2-way image classification set "dataset" from GitHub (rizkiamirudin/klasifikasi-sayuran); label vocabulary: selada, seledri.

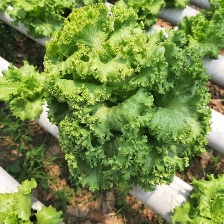
Label: selada

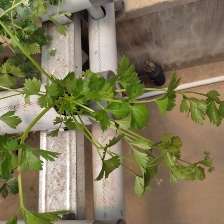
Label: seledri

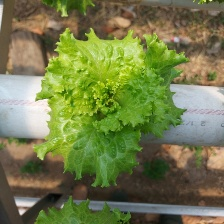
Label: selada

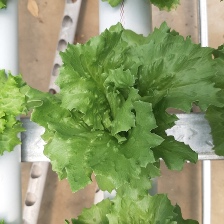
Label: selada

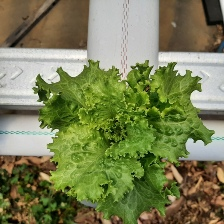
Label: selada

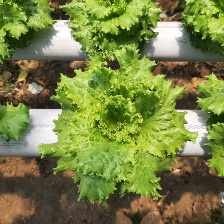
Label: selada
